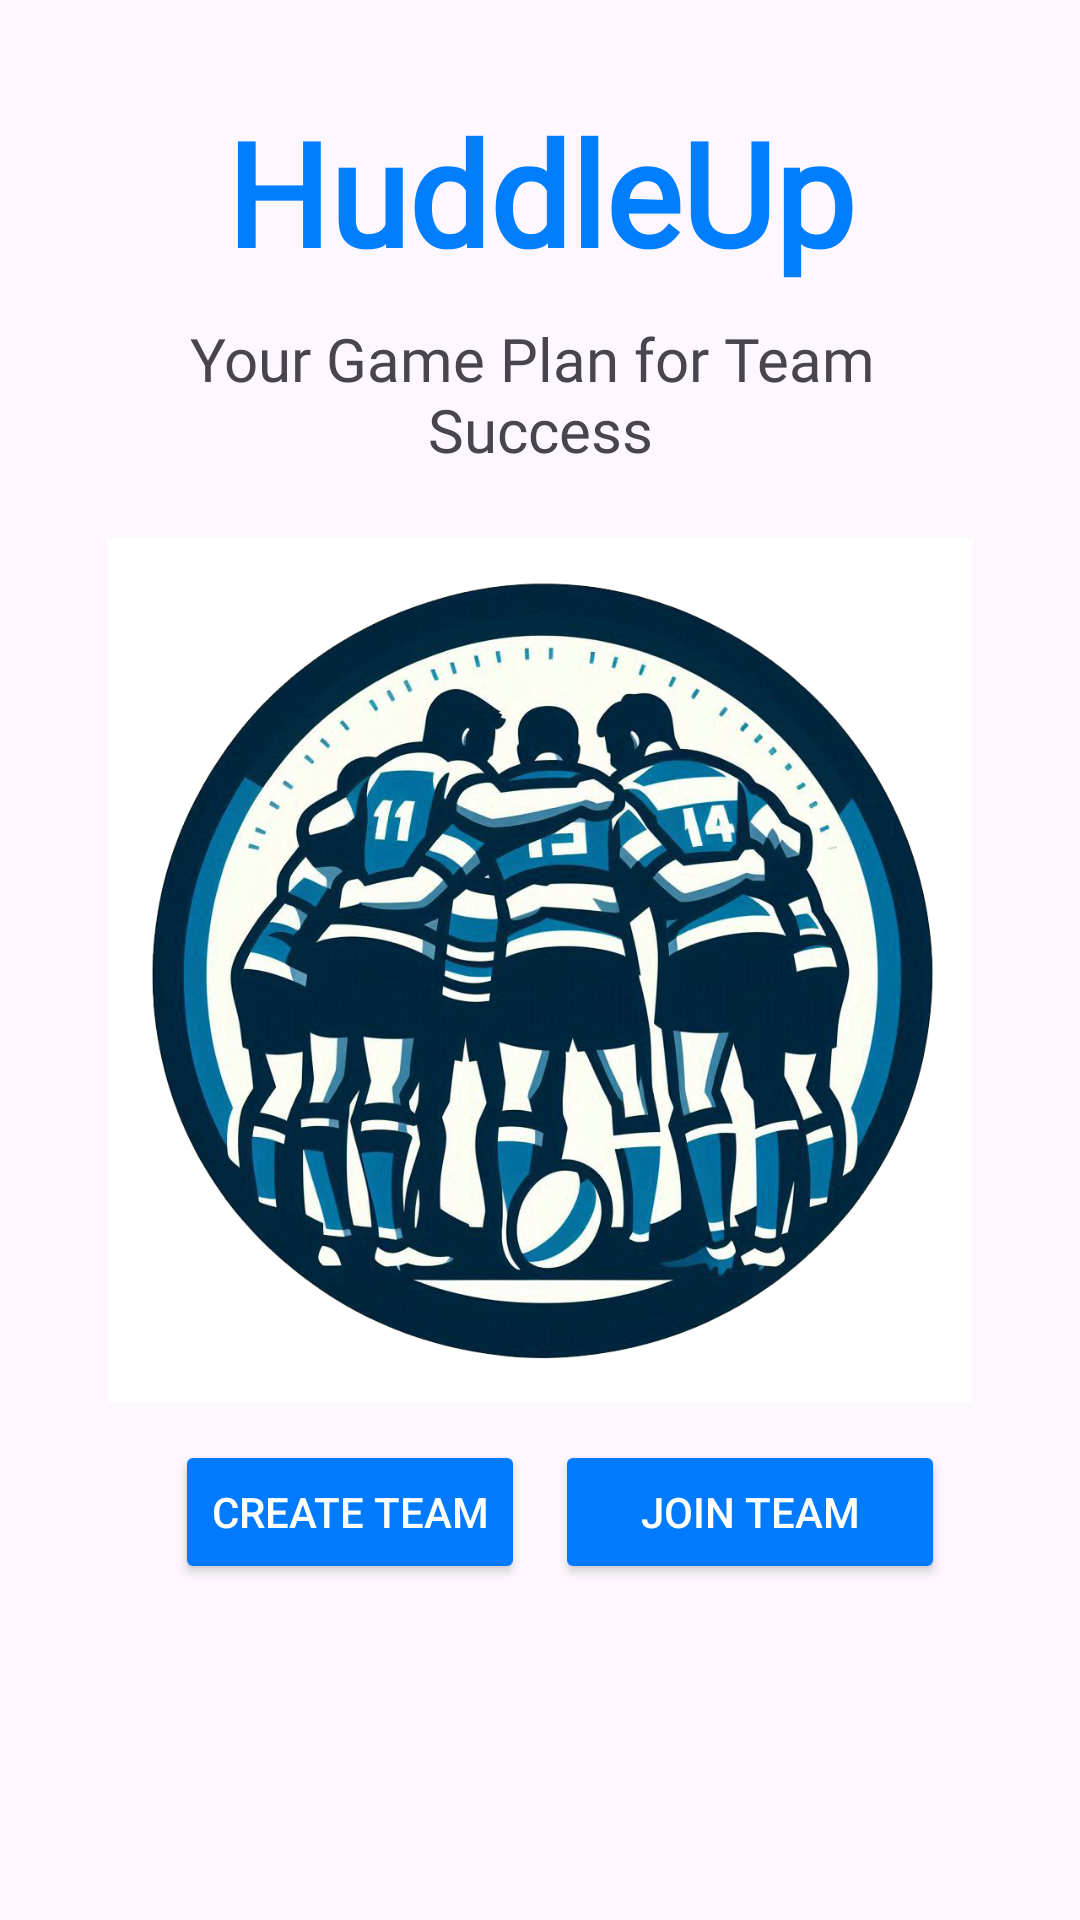

Produce the Android XML layout that renders to this screen, including the resource entries it uses.
<!-- AndroidManifest.xml: application theme Theme.HuddleUpFrontend -->
<!-- res/layout/join_create_team_activity.xml -->
<?xml version="1.0" encoding="utf-8"?>
<androidx.constraintlayout.widget.ConstraintLayout xmlns:android="http://schemas.android.com/apk/res/android"
    xmlns:app="http://schemas.android.com/apk/res-auto"
    xmlns:tools="http://schemas.android.com/tools"
    android:id="@+id/main"
    android:layout_width="match_parent"
    android:layout_height="match_parent"
    tools:context=".Ui.JoinCreateTeamActivity">

    <TextView
        android:id="@+id/huddleup"
        android:layout_width="wrap_content"
        android:gravity="center_horizontal|top"
        android:textSize="48sp"
        android:layout_height="wrap_content"
        android:fontFamily="@font/poppins"
        android:text="@string/huddleup"
        android:textColor="@color/huddleBlue"
        android:textStyle="bold"
        app:layout_constraintEnd_toStartOf="@+id/verticalGuidelineRight"
        app:layout_constraintStart_toStartOf="@+id/verticalGuidelineLeft"
        app:layout_constraintBottom_toTopOf="@id/horizontalGuidelineTop" />

    <TextView
        android:id="@+id/motto"
        android:layout_width="wrap_content"
        android:layout_height="wrap_content"
        android:layout_marginTop="10dp"
        android:textSize="20dp"
        android:layout_alignParentLeft="true"
        android:layout_alignParentTop="true"
        android:fontFamily="@font/poppins"
        android:gravity="center_horizontal|top"
        android:text="@string/motto"
        app:layout_constraintEnd_toStartOf="@+id/verticalGuidelineRight"
        app:layout_constraintStart_toStartOf="@+id/verticalGuidelineLeft"
        app:layout_constraintTop_toBottomOf="@+id/huddleup" />

    <Button
        android:id="@+id/create_team_button"
        android:layout_width="wrap_content"
        android:layout_height="wrap_content"
        android:layout_marginEnd="5dp"
        android:text="@string/create_team_button"
        android:textColor="#FFFFFF"
        android:backgroundTint="#007BFF"
        app:layout_constraintEnd_toStartOf="@+id/center_guildeline"
        app:layout_constraintTop_toBottomOf="@+id/logo_guideline"
        tools:layout_editor_absoluteY="562dp" />

    <Button
        android:id="@+id/join_team_button"
        android:layout_width="130dp"
        android:layout_height="wrap_content"
        android:layout_marginStart="5dp"
        android:text="@string/join_team_button"
        android:textColor="#FFFFFF"
        android:backgroundTint="#007BFF"
        app:layout_constraintStart_toStartOf="@+id/center_guildeline"
        app:layout_constraintTop_toBottomOf="@+id/logo_guideline"
        tools:layout_editor_absoluteY="562dp" />

    <androidx.constraintlayout.widget.Guideline
        android:id="@+id/verticalGuidelineLeft"
        android:layout_width="wrap_content"
        android:layout_height="wrap_content"
        android:orientation="vertical"
        app:layout_constraintGuide_percent="0.10" />

    <androidx.constraintlayout.widget.Guideline
        android:id="@+id/verticalGuidelineRight"
        android:layout_width="wrap_content"
        android:layout_height="wrap_content"
        android:orientation="vertical"
        app:layout_constraintGuide_percent="0.90" />

    <androidx.constraintlayout.widget.Guideline
        android:id="@+id/horizontalGuidelineTop"
        android:layout_width="wrap_content"
        android:layout_height="wrap_content"
        android:orientation="horizontal"
        app:layout_constraintGuide_percent="0.15" />

    <androidx.constraintlayout.widget.Guideline
        android:id="@+id/horizontalGuidelineBottom"
        android:layout_width="wrap_content"
        android:layout_height="wrap_content"
        android:orientation="horizontal"
        app:layout_constraintGuide_percent="0.90" />

    <androidx.constraintlayout.widget.Guideline
        android:id="@+id/center_guildeline"
        android:layout_width="wrap_content"
        android:layout_height="wrap_content"
        android:orientation="vertical"
        app:layout_constraintGuide_percent="0.5" />

    <ImageView
        android:id="@+id/img_logo"
        android:layout_width="0dp"
        android:layout_height="0dp"
        android:layout_marginTop="10dp"
        app:layout_constraintBottom_toTopOf="@+id/logo_guideline"
        app:layout_constraintEnd_toStartOf="@+id/verticalGuidelineRight"
        app:layout_constraintStart_toStartOf="@+id/verticalGuidelineLeft"
        app:layout_constraintTop_toBottomOf="@+id/motto"
        app:srcCompat="@drawable/huddleup_logo" />

    <androidx.constraintlayout.widget.Guideline
        android:id="@+id/logo_guideline"
        android:layout_width="wrap_content"
        android:layout_height="wrap_content"
        android:orientation="horizontal"
        app:layout_constraintGuide_percent="0.75" />
</androidx.constraintlayout.widget.ConstraintLayout>
<!-- resources referenced by this layout -->
<resources>
  <color name="huddleBlue">#007EFD</color>
  <!-- drawable huddleup_logo: png bitmap (drawable, 741981 bytes) -->
  <string name="create_team_button">Create Team</string>
  <string name="huddleup">HuddleUp</string>
  <string name="join_team_button">Join Team</string>
  <string name="motto">Your Game Plan for Team \nSuccess</string>
  <style name="Theme.HuddleUpFrontend" parent="Base.Theme.HuddleUpFrontend" />
  <style name="Base.Theme.HuddleUpFrontend" parent="Theme.Material3.DayNight.NoActionBar">
          
          
      </style>
</resources>
